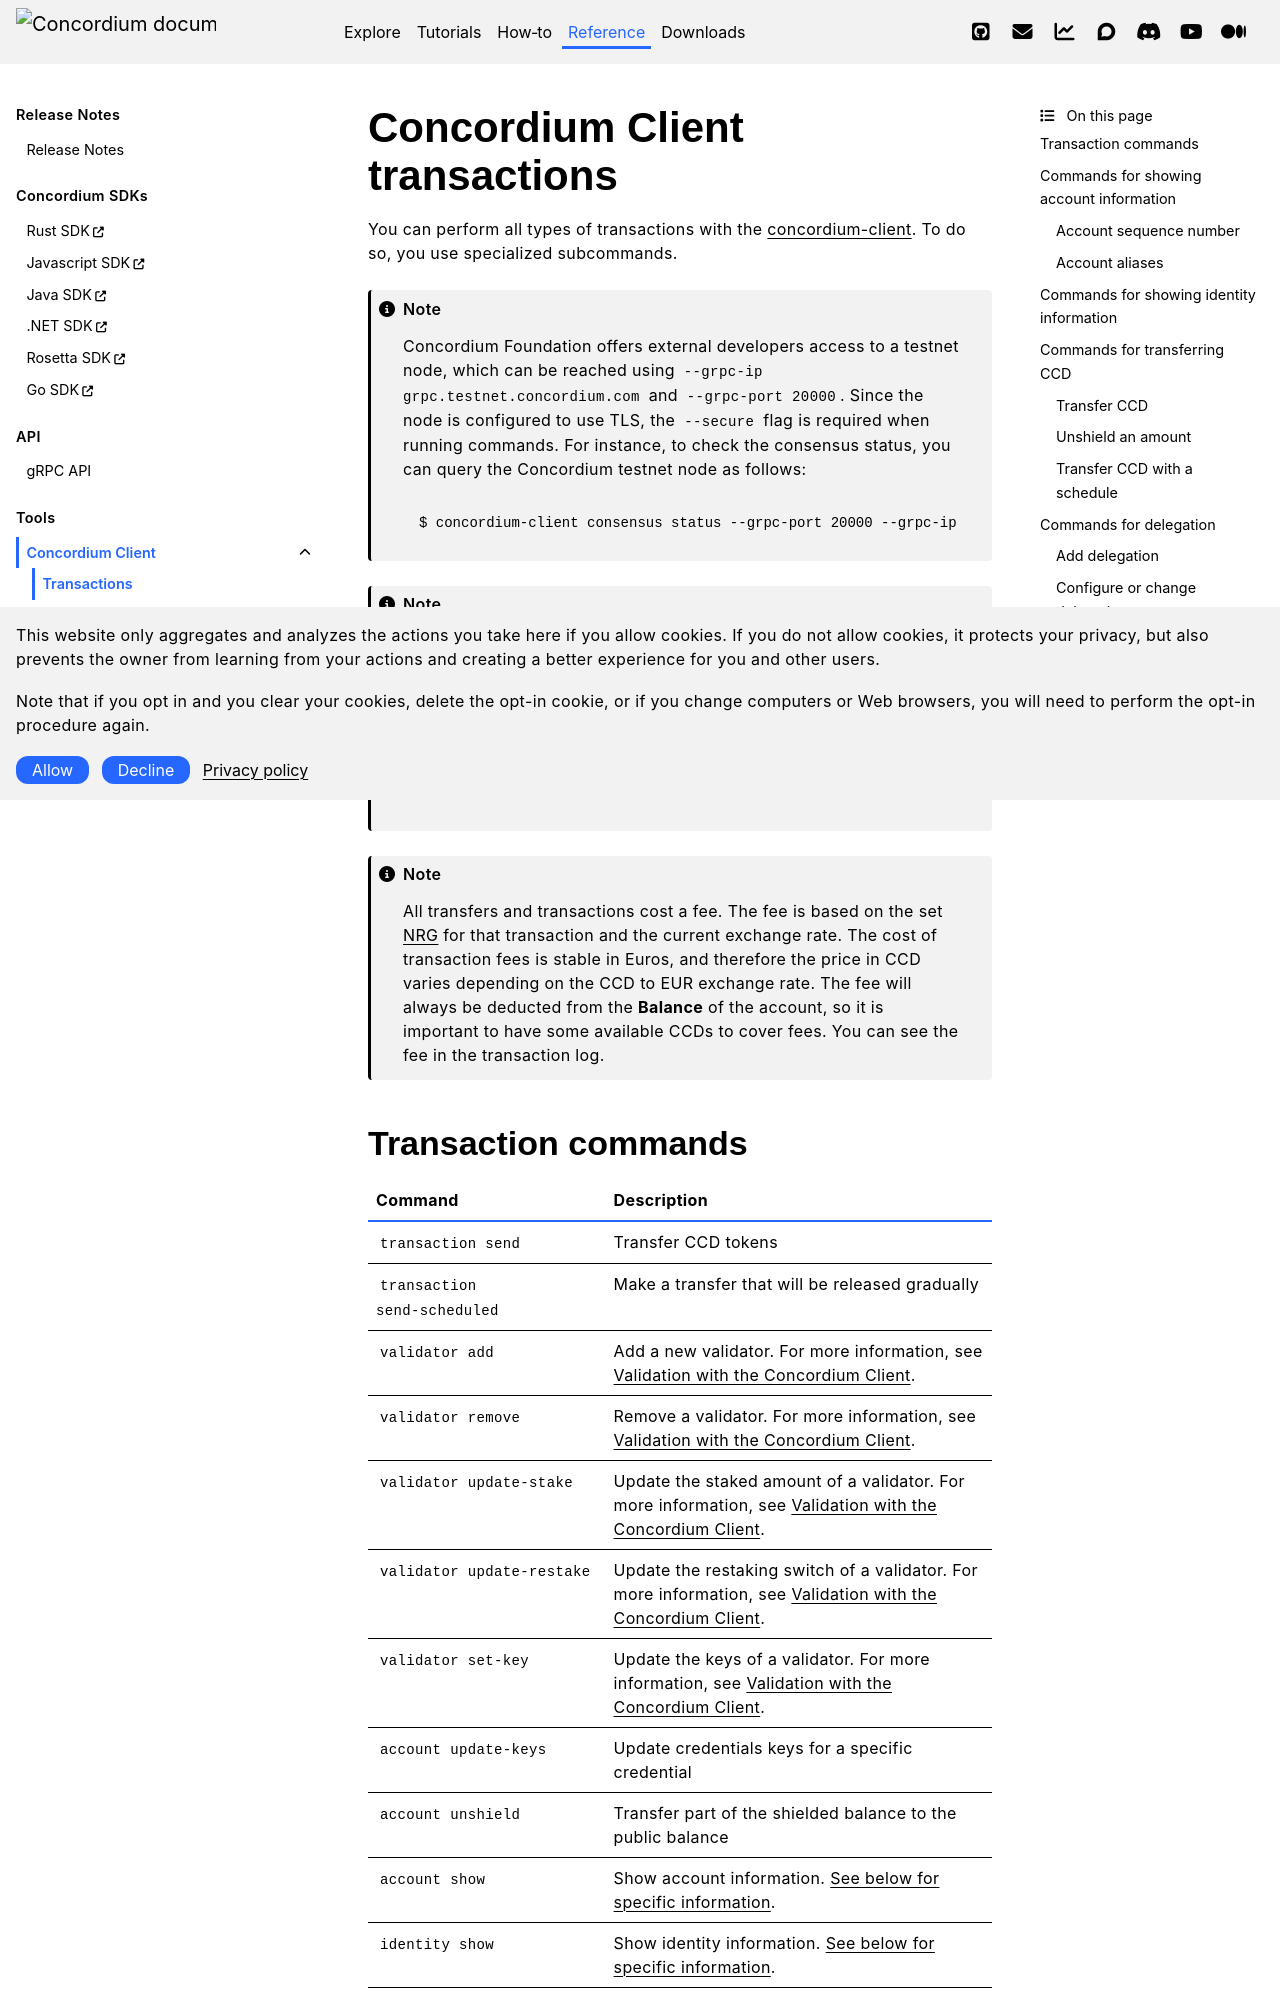

repository: Concordium/concordium.github.io · page: en/mainnet/technical-reference/concordium-client/transactions.html · generator: sphinx

.. _Discord: https://discord.com/invite/xWmQ5tp
.. include:: ../../variables.rst
.. _transactions-old:

==============================
Concordium Client transactions
==============================

You can perform all types of transactions with the :ref:`concordium-client<concordium-client>`. To do so, you use specialized subcommands.

.. Note::

  Concordium Foundation offers external developers access to a testnet node, which can be reached using ``--grpc-ip grpc.testnet.concordium.com`` and ``--grpc-port 20000``. Since the node is configured to use TLS, the ``--secure`` flag is required when running commands. For instance, to check the consensus status, you can query the Concordium testnet node as follows:

  .. code-block:: text

      $ concordium-client consensus status --grpc-port 20000 --grpc-ip grpc.testnet.concordium.com --secure

.. Note::

  If you are querying your own testnet node, be sure to use ``--grpc-port 20001`` flag (unless you changed it from defaults). Let's assume that the node you are querying is running on testnet and is located on the local network at ``192.168.0.10``. In this case, to query the account status, use the command:

  .. code-block:: text

      $ concordium-client account show 48XGRnvQoG92T1AwETvW5pnJ1aRSPMKsWtGdKhTqyiNZzMk3Qn --grpc-ip 192.168.0.10 --grpc-port 20001

.. Note::

   All transfers and transactions cost a fee. The fee is based on the set :ref:`NRG <computing-transaction-costs>` for that transaction and the current exchange rate.
   The cost of transaction fees is stable in Euros, and therefore the price in CCD varies depending on the CCD to EUR exchange rate. The fee will always be deducted from the **Balance** of the account, so it is important to have some available CCDs to cover fees.
   You can see the fee in the transaction log.
